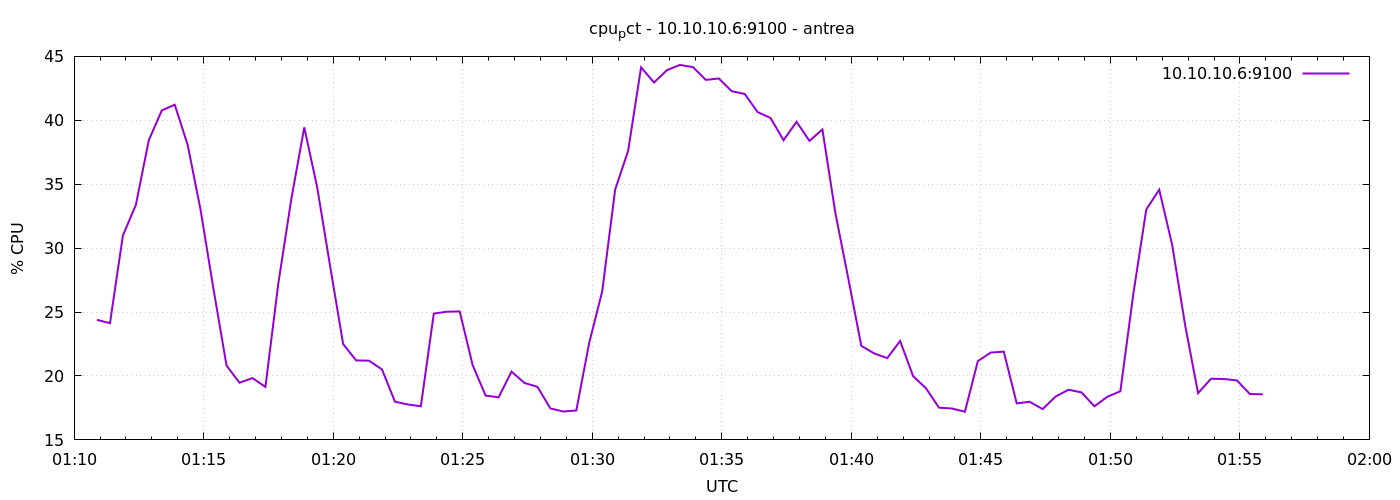

Values plotted in this chart, from the file beside it:
1777079453	24.39047619047675
1777079483	24.13
1777079513	30.99
1777079543	33.39
1777079573	38.45
1777079603	40.77
1777079633	41.22
1777079663	38.07
1777079693	32.96
1777079723	26.75
1777079753	20.81
1777079783	19.47
1777079813	19.83
1777079843	19.15
1777079873	27.26
1777079903	33.84
1777079933	39.45
1777079963	34.74
1777079993	28.57
1777080023	22.5
1777080053	21.22
1777080083	21.2
1777080113	20.51
1777080143	17.99
1777080173	17.77
1777080203	17.63
1777080233	24.88
1777080263	25.03
1777080293	25.05
1777080323	20.84
1777080353	18.47
1777080383	18.33
1777080413	20.34
1777080443	19.45
1777080473	19.15
1777080503	17.46
1777080533	17.22
1777080563	17.3
1777080593	22.6
1777080623	26.61
1777080653	34.58
1777080683	37.6
1777080713	44.14
1777080743	42.96
1777080773	43.92
1777080803	44.33
1777080833	44.16
1777080863	43.16
1777080893	43.27
1777080923	42.28
1777080953	42.06
1777080983	40.64
1777081013	40.18
1777081043	38.44
1777081073	39.88
1777081103	38.39
1777081133	39.29
1777081163	32.74
1777081193	27.61
1777081223	22.36
1777081253	21.76
... 30 more rows
